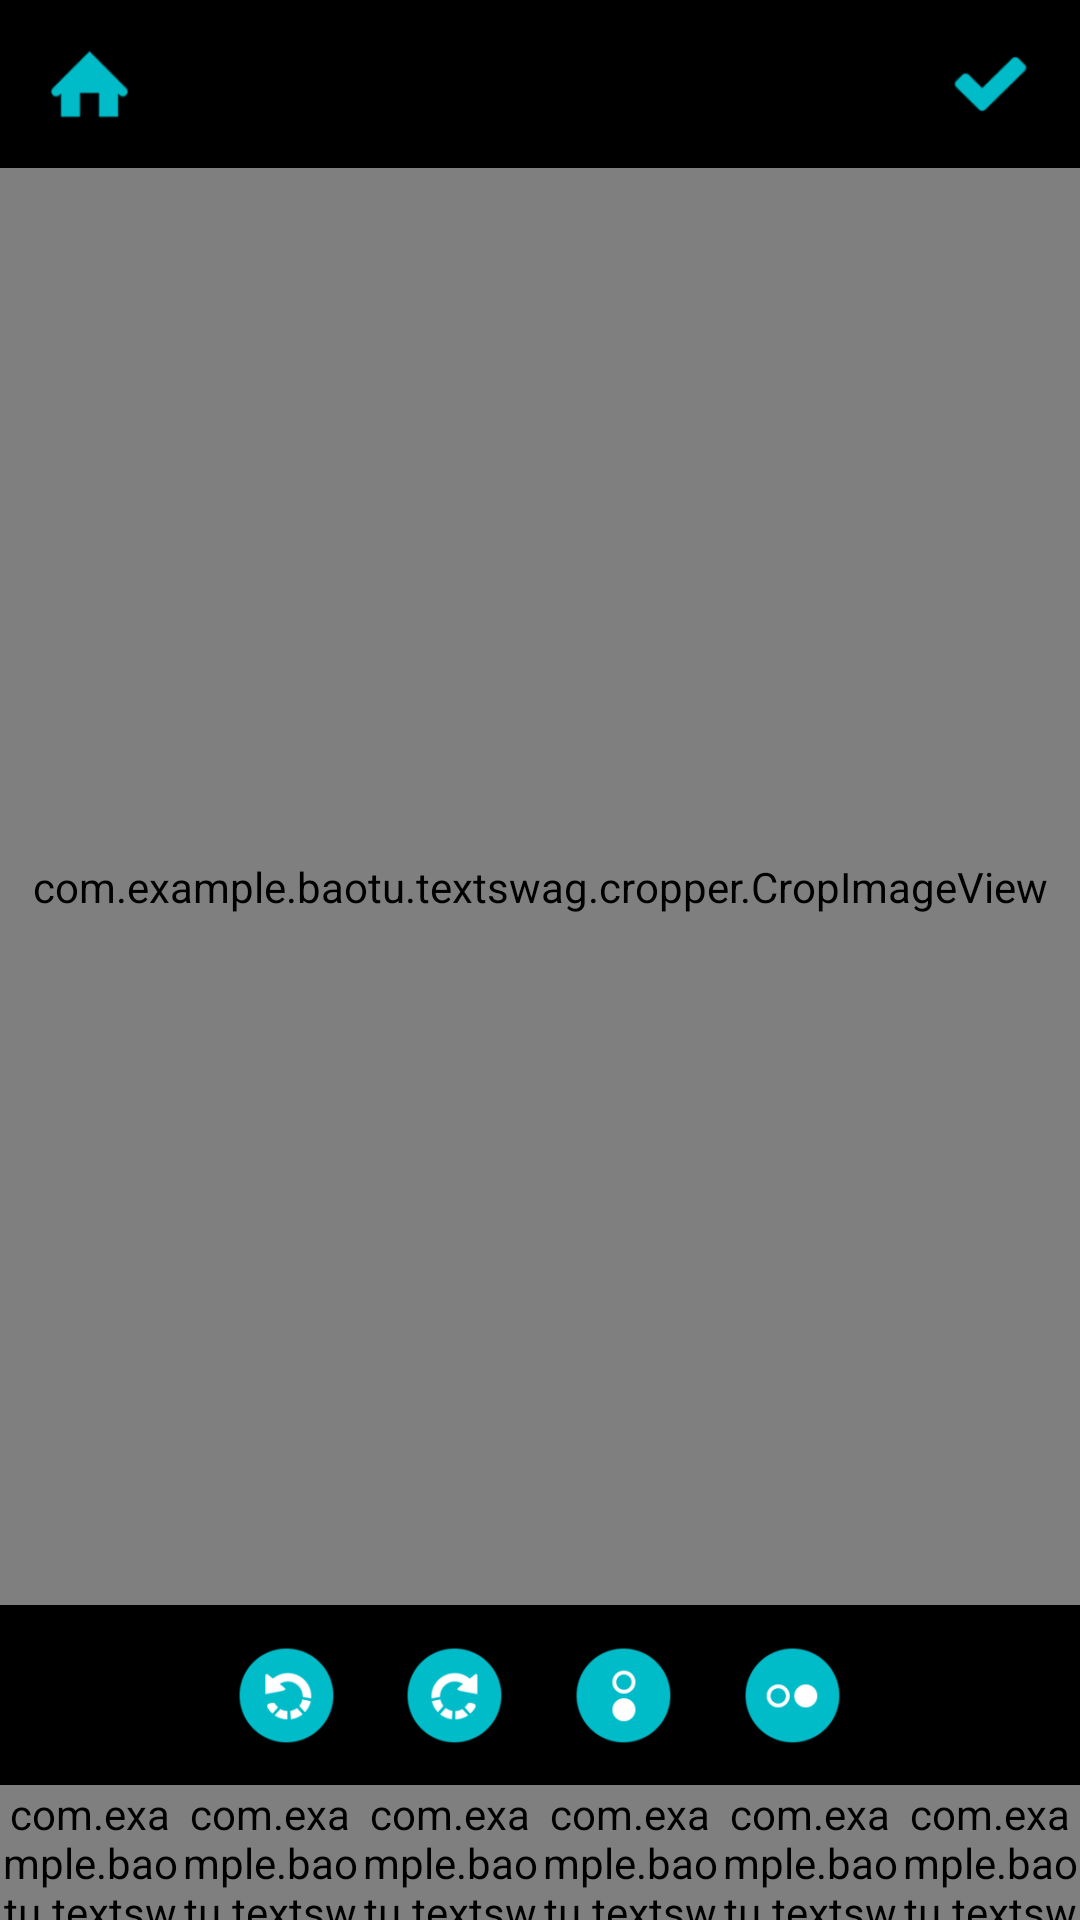

Here is an Android app screen rendered from its layout file. Give the layout XML and the strings, colors and styles it references.
<!-- AndroidManifest.xml: application theme Theme.AppCompat.NoActionBar -->
<!-- res/layout/activity_crop.xml -->
<?xml version="1.0" encoding="utf-8"?>
<RelativeLayout xmlns:android="http://schemas.android.com/apk/res/android"
    android:layout_width="match_parent"
    android:layout_height="match_parent"
    android:background="@color/text_swag_black">

    <RelativeLayout
        android:id="@+id/rl_toolbar_crop"
        android:layout_width="match_parent"
        android:layout_height="56dp"
        android:layout_alignParentTop="true">

        <ImageButton
            android:id="@+id/imb_home_crop"
            android:layout_width="50dp"
            android:layout_height="50dp"
            android:layout_alignParentLeft="true"
            android:layout_alignParentStart="true"
            android:layout_centerVertical="true"
            android:layout_marginLeft="5dp"
            android:layout_marginStart="5dp"
            android:background="@drawable/item_button_crop"
            android:scaleType="fitXY"
            android:src="@drawable/ic_home" />

        <ImageButton
            android:id="@+id/imb_done_crop"
            android:layout_width="50dp"
            android:layout_height="50dp"
            android:layout_alignParentEnd="true"
            android:layout_alignParentRight="true"
            android:layout_centerVertical="true"
            android:layout_marginEnd="5dp"
            android:layout_marginRight="5dp"
            android:background="@drawable/item_button_crop"
            android:scaleType="fitXY"
            android:src="@drawable/ic_done" />
    </RelativeLayout>

    <RelativeLayout
        android:id="@+id/rl_ratio_crop"
        android:layout_width="match_parent"
        android:layout_height="45dp"
        android:layout_alignParentBottom="true">

        <RadioGroup
            android:id="@+id/rg_ratio"
            android:layout_width="match_parent"
            android:layout_height="match_parent"
            android:orientation="horizontal">

            <com.example.baotu.textswag.view.MyRadioButton
                android:id="@+id/rbt_free"
                android:layout_width="0dp"
                android:layout_height="match_parent"
                android:layout_weight="1"
                android:background="@drawable/item_radio_button"
                android:button="@null"
                android:gravity="center"
                android:text="Free"
                android:textColor="@color/text_swag_white"
                android:textSize="20sp" />

            <com.example.baotu.textswag.view.MyRadioButton
                android:id="@+id/rbt_11"
                android:layout_width="0dp"
                android:layout_height="match_parent"
                android:layout_weight="1"
                android:background="@drawable/item_radio_button"
                android:button="@null"
                android:gravity="center"
                android:text="1:1"
                android:textColor="@color/text_swag_white"
                android:textSize="20sp" />

            <com.example.baotu.textswag.view.MyRadioButton
                android:id="@+id/rbt_34"
                android:layout_width="0dp"
                android:layout_height="match_parent"
                android:layout_weight="1"
                android:background="@drawable/item_radio_button"
                android:button="@null"
                android:gravity="center"
                android:text="3:4"
                android:textColor="@color/text_swag_white"
                android:textSize="20sp" />

            <com.example.baotu.textswag.view.MyRadioButton
                android:id="@+id/rbt_43"
                android:layout_width="0dp"
                android:layout_height="match_parent"
                android:layout_weight="1"
                android:background="@drawable/item_radio_button"
                android:button="@null"
                android:gravity="center"
                android:text="4:3"
                android:textColor="@color/text_swag_white"
                android:textSize="20sp" />

            <com.example.baotu.textswag.view.MyRadioButton
                android:id="@+id/rbt_169"
                android:layout_width="0dp"
                android:layout_height="match_parent"
                android:layout_weight="1"
                android:background="@drawable/item_radio_button"
                android:button="@null"
                android:gravity="center"
                android:text="16:9"
                android:textColor="@color/text_swag_white"
                android:textSize="20sp" />

            <com.example.baotu.textswag.view.MyRadioButton
                android:id="@+id/rbt_916"
                android:layout_width="0dp"
                android:layout_height="match_parent"
                android:layout_weight="1"
                android:background="@drawable/item_radio_button"
                android:button="@null"
                android:gravity="center"
                android:text="9:16"
                android:textColor="@color/text_swag_white"
                android:textSize="20sp" />

        </RadioGroup>
    </RelativeLayout>

    <LinearLayout
        android:id="@+id/ll_toolbox_crop"
        android:layout_width="match_parent"
        android:layout_height="60dp"
        android:layout_above="@id/rl_ratio_crop"
        android:orientation="horizontal">

        <View
            android:layout_width="0dp"
            android:layout_height="match_parent"
            android:layout_weight="1.2" />

        <LinearLayout
            android:layout_width="0dp"
            android:layout_height="match_parent"
            android:layout_weight="4"
            android:orientation="horizontal">

            <RelativeLayout
                android:layout_width="0dp"
                android:layout_height="match_parent"
                android:layout_weight="1">

                <ImageButton
                    android:id="@+id/imb_rotate_left"
                    android:layout_width="wrap_content"
                    android:layout_height="wrap_content"
                    android:layout_centerInParent="true"
                    android:background="@drawable/item_button_crop"
                    android:scaleType="fitXY"
                    android:src="@drawable/ic_rotate_left" />
            </RelativeLayout>

            <RelativeLayout
                android:layout_width="0dp"
                android:layout_height="match_parent"
                android:layout_weight="1">

                <ImageButton
                    android:id="@+id/imb_rotate_right"
                    android:layout_width="wrap_content"
                    android:layout_height="wrap_content"
                    android:layout_centerInParent="true"
                    android:background="@drawable/item_button_crop"
                    android:scaleType="fitXY"
                    android:src="@drawable/ic_rotate_right" />
            </RelativeLayout>

            <RelativeLayout
                android:layout_width="0dp"
                android:layout_height="match_parent"
                android:layout_weight="1">

                <ImageButton
                    android:id="@+id/imb_flip_vertical"
                    android:layout_width="wrap_content"
                    android:layout_height="wrap_content"
                    android:layout_centerInParent="true"
                    android:background="@drawable/item_button_crop"
                    android:scaleType="fitXY"
                    android:src="@drawable/ic_flip_vertical" />
            </RelativeLayout>

            <RelativeLayout
                android:layout_width="0dp"
                android:layout_height="match_parent"
                android:layout_weight="1">

                <ImageButton
                    android:id="@+id/imb_flip_horizontal"
                    android:layout_width="wrap_content"
                    android:layout_height="wrap_content"
                    android:layout_centerInParent="true"
                    android:background="@drawable/item_button_crop"
                    android:scaleType="fitXY"
                    android:src="@drawable/ic_flip_horizontal" />
            </RelativeLayout>
        </LinearLayout>

        <View
            android:layout_width="0dp"
            android:layout_height="match_parent"
            android:layout_weight="1.2" />
    </LinearLayout>

    <RelativeLayout
        android:layout_width="match_parent"
        android:layout_height="match_parent"
        android:layout_above="@id/ll_toolbox_crop"
        android:layout_below="@id/rl_toolbar_crop">

        <com.example.baotu.textswag.cropper.CropImageView
            android:id="@+id/cropImageView"
            android:layout_width="match_parent"
            android:layout_height="match_parent" />

    </RelativeLayout>


</RelativeLayout>
<!-- resources referenced by this layout -->
<resources>
  <color name="text_swag_black">#000000</color>
  <color name="text_swag_white">#ffffff</color>
  <!-- drawable ic_done: png bitmap (drawable-hdpi, 755 bytes) -->
  <!-- drawable ic_flip_horizontal: png bitmap (drawable-hdpi, 1510 bytes) -->
  <!-- drawable ic_flip_vertical: png bitmap (drawable-hdpi, 1561 bytes) -->
  <!-- drawable ic_home: png bitmap (drawable-hdpi, 675 bytes) -->
  <!-- drawable ic_rotate_left: png bitmap (drawable-hdpi, 1815 bytes) -->
  <!-- drawable ic_rotate_right: png bitmap (drawable-hdpi, 1858 bytes) -->
  <!-- drawable item_button_crop (drawable) -->
  <?xml version="1.0" encoding="utf-8"?>
  <selector xmlns:android="http://schemas.android.com/apk/res/android">
      <item android:state_pressed="true">
          <shape android:shape="rectangle">
              <stroke android:width="0.5dp" android:color="@color/text_swag_accent" />
          </shape>
      </item>
  
      <item>
          <shape android:shape="rectangle">
              <solid android:color="@color/text_swag_transparent" />
          </shape>
      </item>
  </selector>
  <!-- drawable item_radio_button (drawable) -->
  <?xml version="1.0" encoding="utf-8"?>
  <selector xmlns:android="http://schemas.android.com/apk/res/android">
      <item android:state_checked="true">
          <shape android:shape="rectangle">
              <solid android:color="@color/text_swag_accent" />
          </shape>
      </item>
      <item android:state_pressed="true">
          <shape android:shape="rectangle">
              <solid android:color="@color/text_swag_transparent" />
          </shape>
      </item>
  </selector>
  <color name="text_swag_accent">#00bcc9</color>
  <color name="text_swag_transparent">#00000000</color>
</resources>
